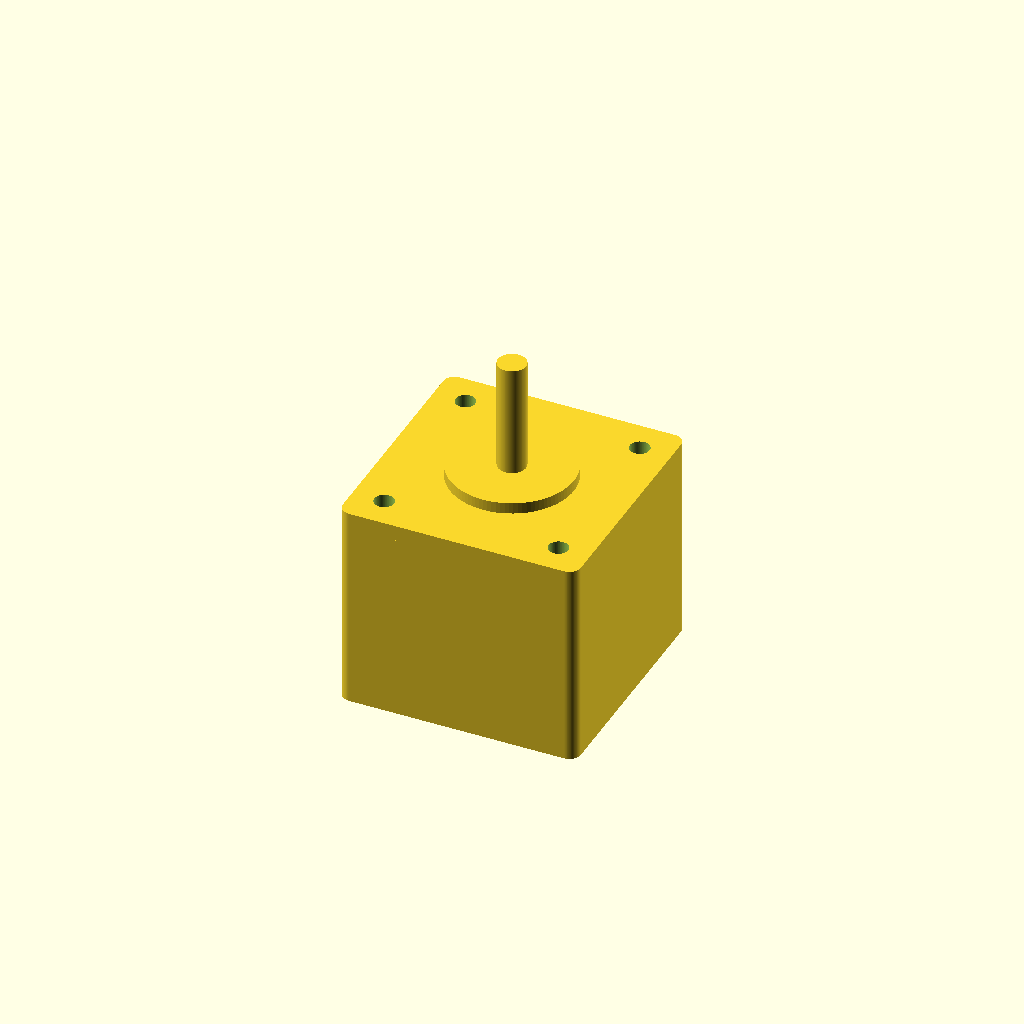
Cell 1: the model at its default parameters.
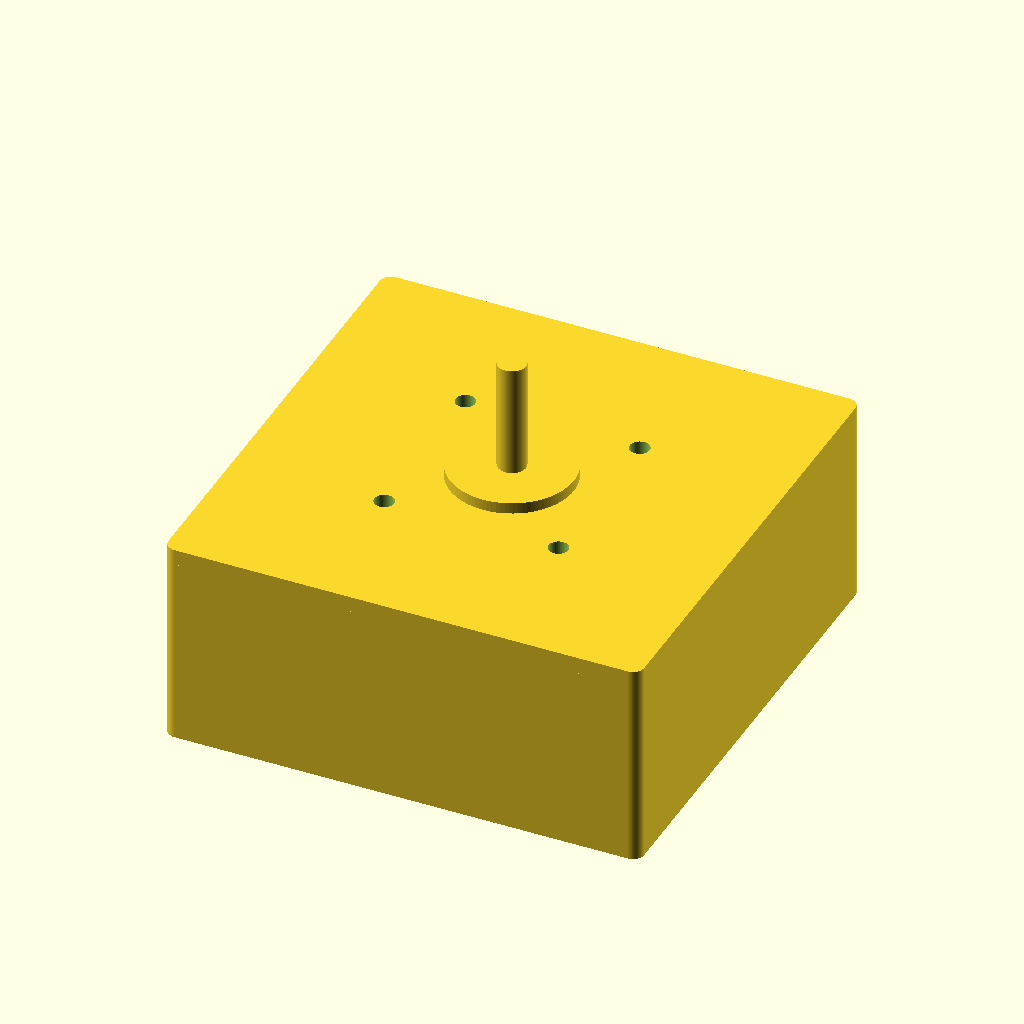
Cell 2: motor_face_w = 84.6 (everything else at default).
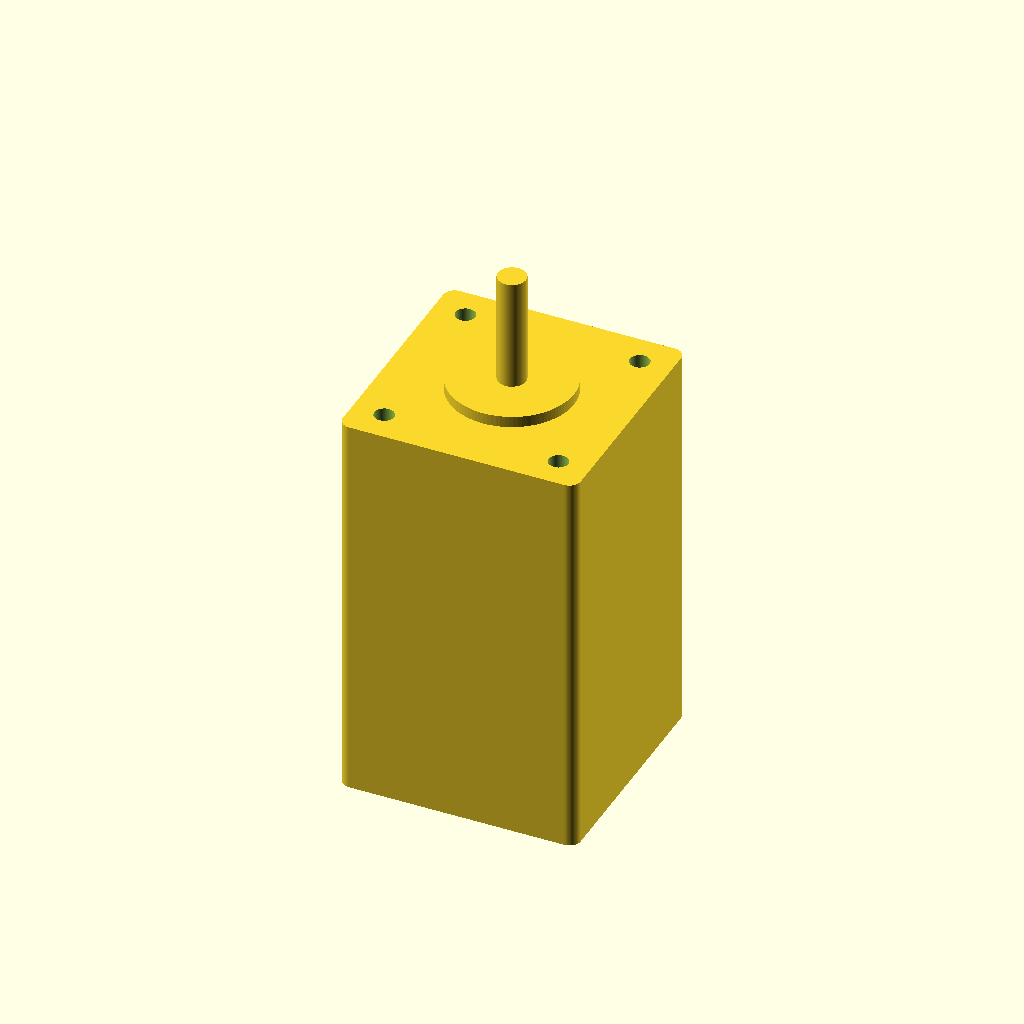
Cell 3: motor_body_l = 68 (everything else at default).
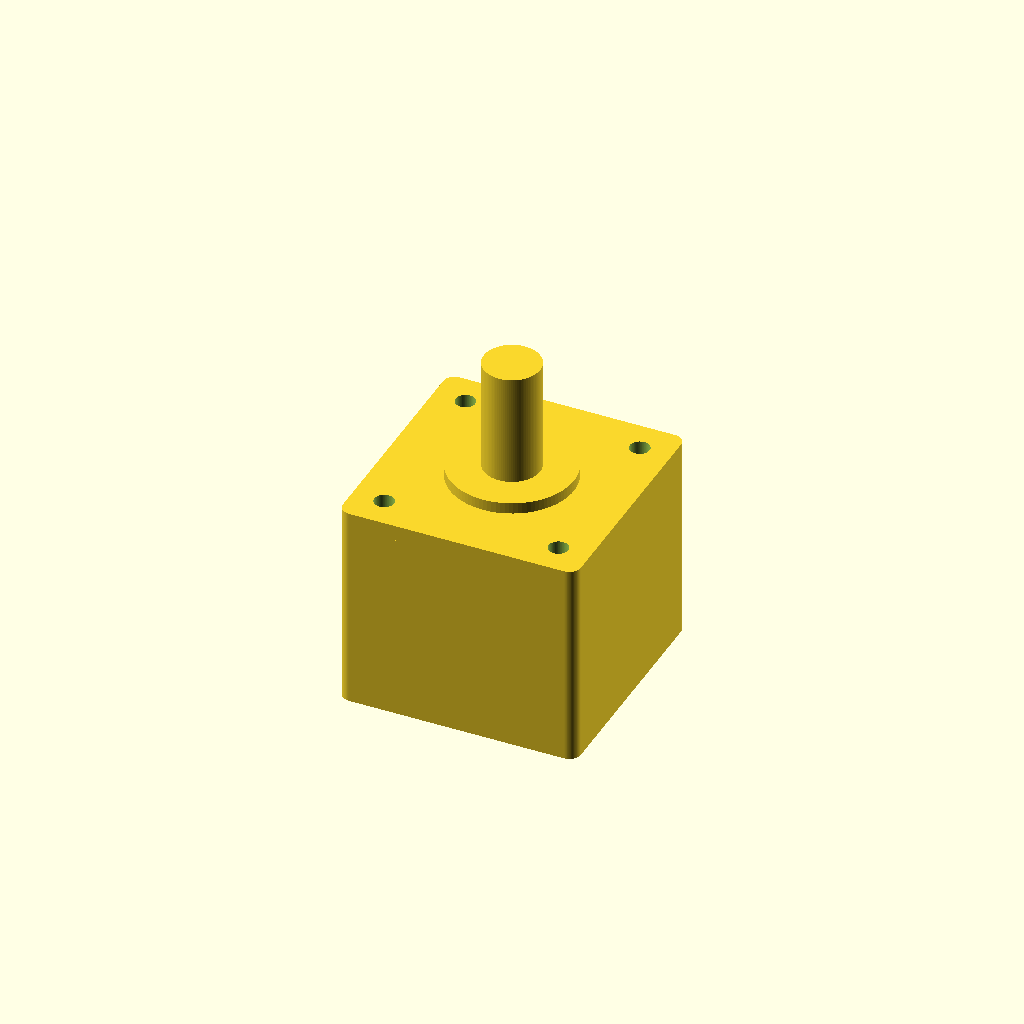
Cell 4: the same model with shaft_d = 10.
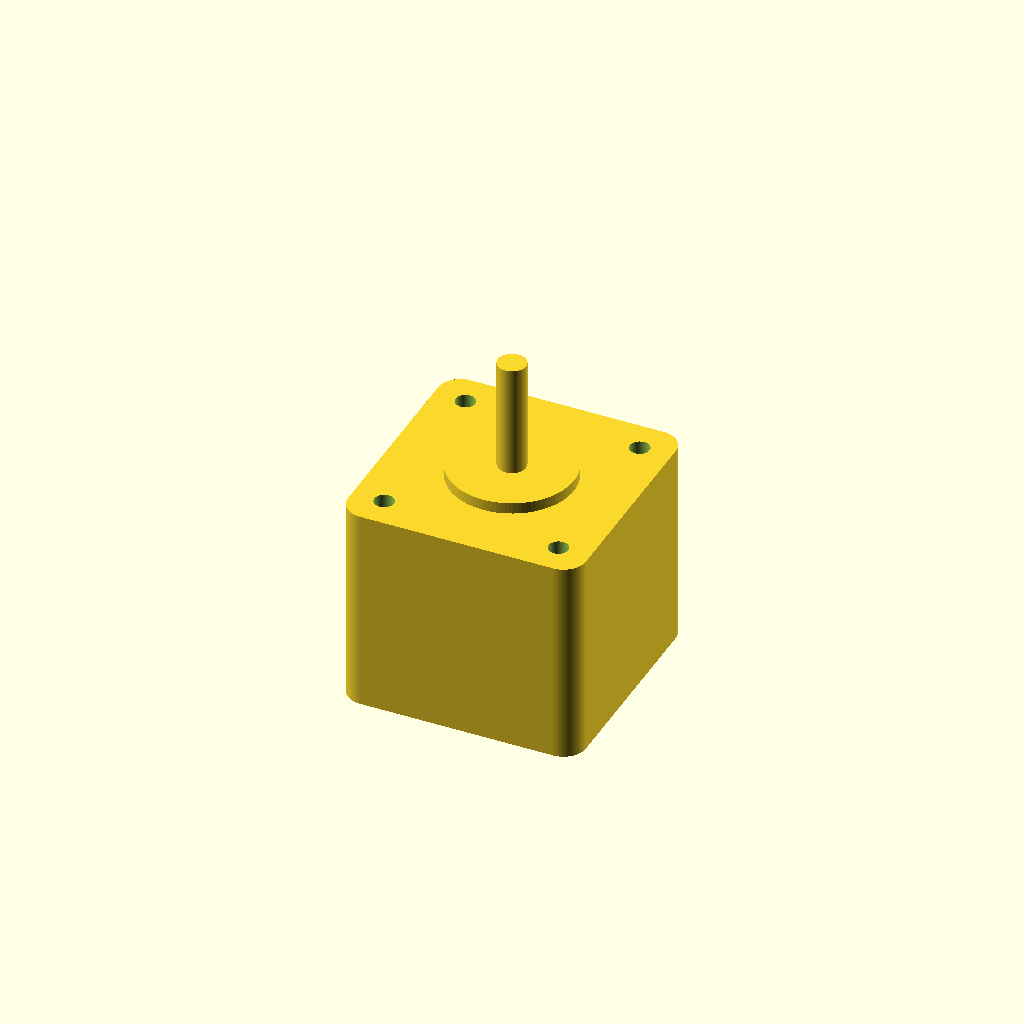
Cell 5 — corner_r set to 4, the other parameters unchanged.
All cells are drawn from one camera (rotation 55°, 0°, 25°, orthographic, colour scheme Cornfield), so only the parameter changes between them.
OpenSCAD source file results/nopscadlib/ablations/no_json_ir/scad/stepper_motor__NEMA17_34.scad:
$fn = 96;

// Target dimensions (mm)
motor_face_w = 42.3;     // face width
motor_body_l = 34.0;     // body length (Z)
shaft_d     = 5.0;       // shaft diameter
mount_pitch = 31.0;      // mounting hole spacing (center-center)

// Detail parameters (kept reasonable, derived placements are formulas)
corner_r = 2.0;          // slight corner rounding
face_plate_t = 3.0;      // front plate thickness
pilot_d = 22.0;          // front pilot/boss diameter (typical NEMA17)
pilot_h = 2.0;           // pilot height
shaft_l = 20.0;          // visible shaft length
hole_d  = 3.5;           // mounting hole diameter
hole_depth = face_plate_t + 0.6; // cut through face plate with margin
eps = 0.2;               // overlap / boolean safety

module rounded_box_xy(size=[10,10,10], r=1) {
    // Rounded in XY, straight in Z
    w = size[0]; d = size[1]; h = size[2];
    r2 = min(r, min(w,d)/2 - 0.01);
    linear_extrude(height=h, center=true)
        offset(r=r2)
            square([w-2*r2, d-2*r2], center=true);
}

module stepper_motor() {
    union() {
        // Main body (centered at origin)
        rounded_box_xy([motor_face_w, motor_face_w, motor_body_l], r=corner_r);

        // Front face plate (connected with slight overlap)
        translate([0, 0, motor_body_l/2 + face_plate_t/2 - eps])
            rounded_box_xy([motor_face_w, motor_face_w, face_plate_t], r=corner_r);

        // Front pilot/boss (connected)
        translate([0, 0, motor_body_l/2 + face_plate_t + pilot_h/2 - eps])
            cylinder(h=pilot_h, d=pilot_d, center=true);

        // Shaft (connected to pilot with overlap)
        translate([0, 0, motor_body_l/2 + face_plate_t + pilot_h + shaft_l/2 - eps])
            cylinder(h=shaft_l, d=shaft_d, center=true);
    }
}

module mounting_holes_cut() {
    // Holes cut into the front face plate region
    for (x = [-1, 1])
        for (y = [-1, 1])
            translate([x*mount_pitch/2, y*mount_pitch/2,
                       motor_body_l/2 + face_plate_t/2 - eps])
                cylinder(h=hole_depth, d=hole_d, center=true);
}

difference() {
    stepper_motor();
    mounting_holes_cut();
}
Parameter table extracted from the source (name, type, default, range or options):
motor_face_w: number, default 42.3
motor_body_l: number, default 34
shaft_d: number, default 5
mount_pitch: number, default 31
corner_r: number, default 2
face_plate_t: number, default 3
pilot_d: number, default 22
pilot_h: number, default 2
shaft_l: number, default 20
hole_d: number, default 3.5
eps: number, default 0.2
